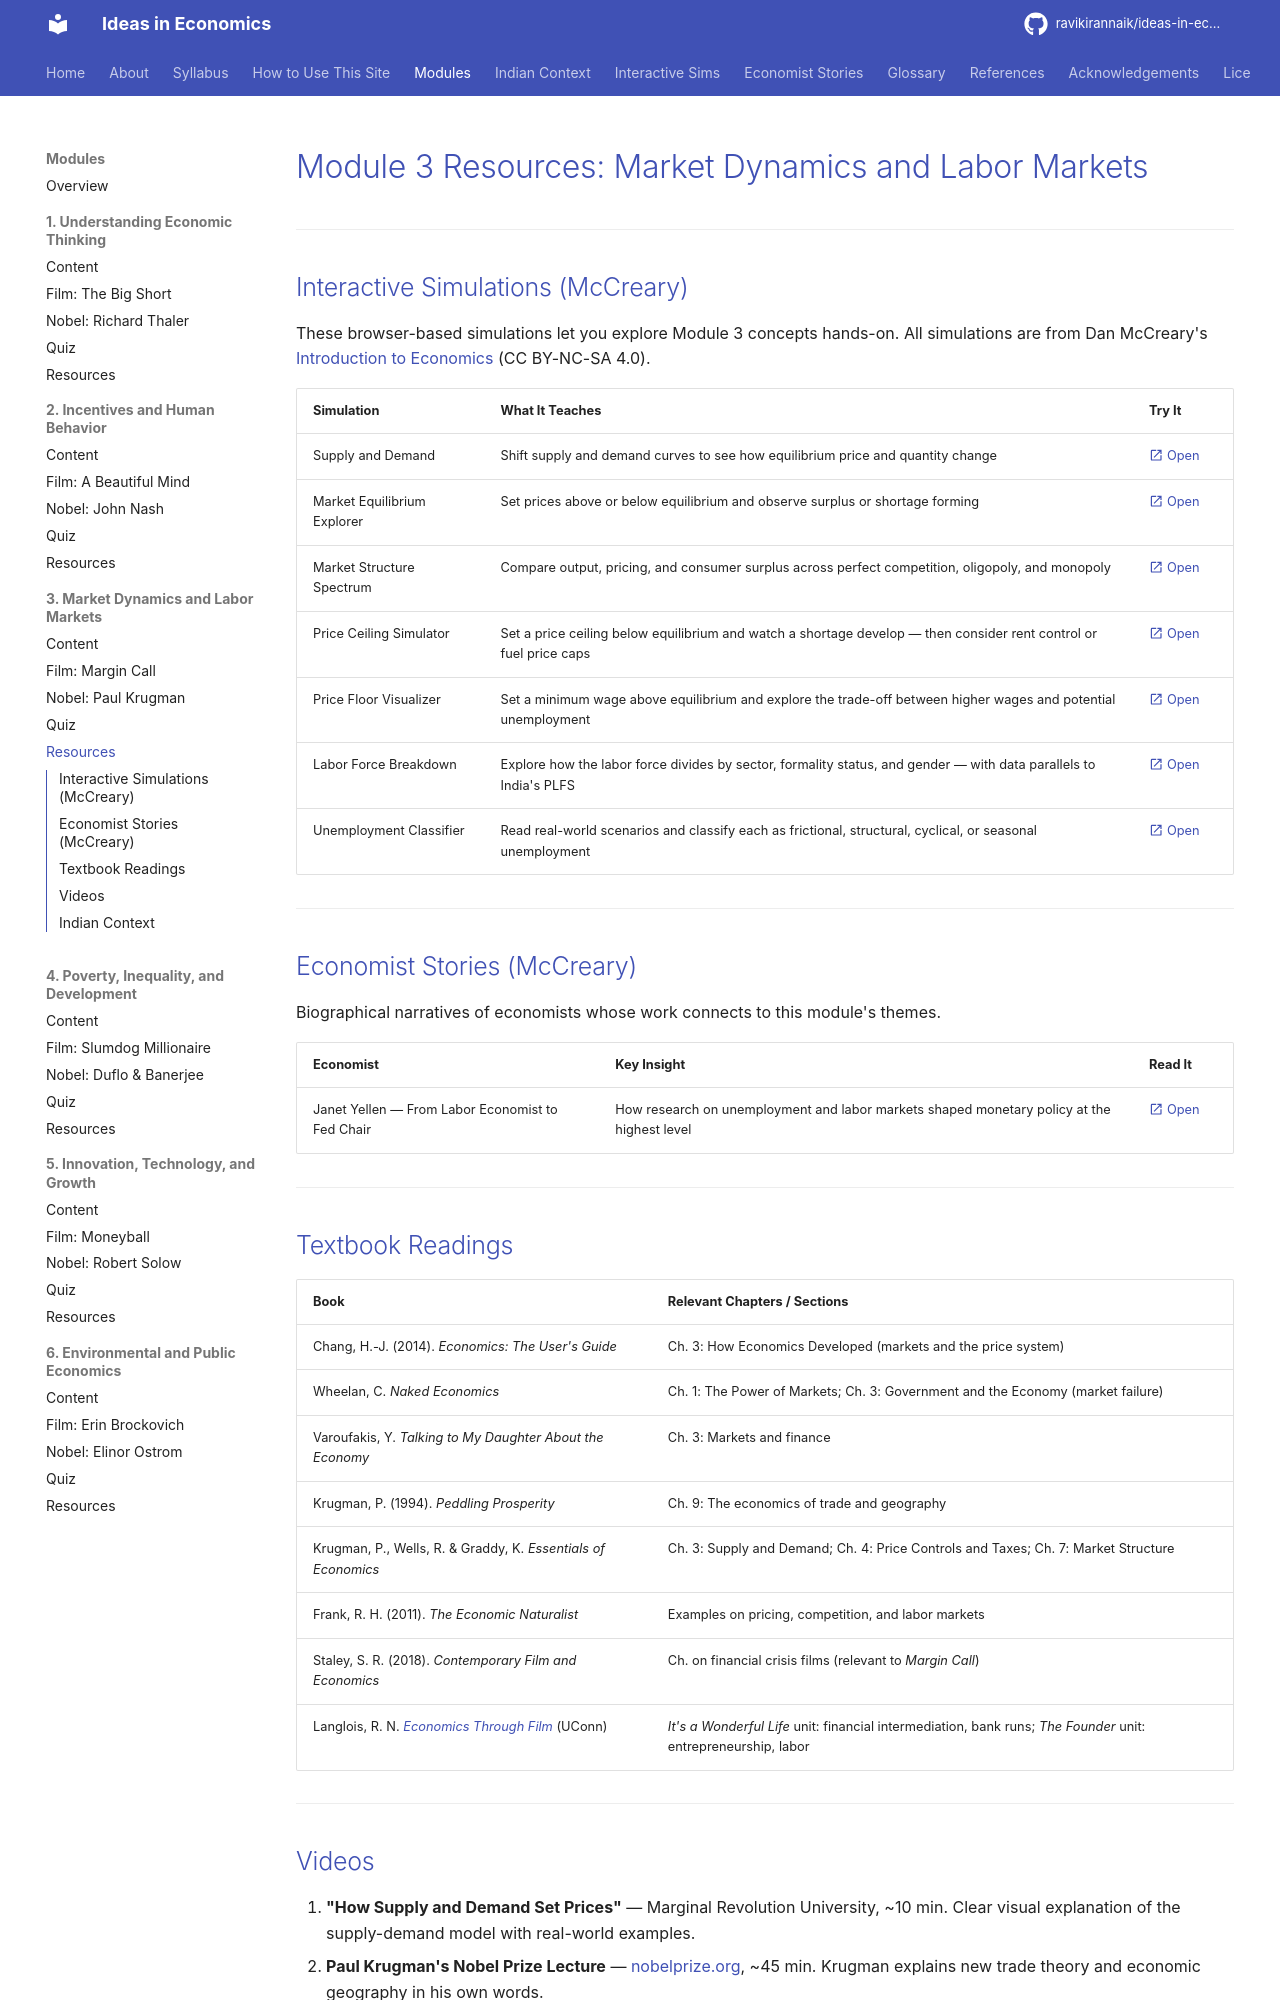

repository: ravikirannaik/ideas-in-economics · page: modules/03-markets-labor/resources/index.html · generator: mkdocs

---
title: "Module 3 Resources"
---

# Module 3 Resources: Market Dynamics and Labor Markets

---

## Interactive Simulations (McCreary)

These browser-based simulations let you explore Module 3 concepts hands-on. All simulations are from Dan McCreary's [Introduction to Economics](https://dmccreary.github.io/economics-course/) (CC BY-NC-SA 4.0).

| Simulation | What It Teaches | Try It |
|---|---|---|
| Supply and Demand | Shift supply and demand curves to see how equilibrium price and quantity change | [:material-open-in-new: Open](https://dmccreary.github.io/economics-course/sims/supply-and-demand/) |
| Market Equilibrium Explorer | Set prices above or below equilibrium and observe surplus or shortage forming | [:material-open-in-new: Open](https://dmccreary.github.io/economics-course/sims/market-equilibrium/) |
| Market Structure Spectrum | Compare output, pricing, and consumer surplus across perfect competition, oligopoly, and monopoly | [:material-open-in-new: Open](https://dmccreary.github.io/economics-course/sims/market-structure-spectrum/) |
| Price Ceiling Simulator | Set a price ceiling below equilibrium and watch a shortage develop — then consider rent control or fuel price caps | [:material-open-in-new: Open](https://dmccreary.github.io/economics-course/sims/price-ceiling/) |
| Price Floor Visualizer | Set a minimum wage above equilibrium and explore the trade-off between higher wages and potential unemployment | [:material-open-in-new: Open](https://dmccreary.github.io/economics-course/sims/price-floor/) |
| Labor Force Breakdown | Explore how the labor force divides by sector, formality status, and gender — with data parallels to India's PLFS | [:material-open-in-new: Open](https://dmccreary.github.io/economics-course/sims/labor-force/) |
| Unemployment Classifier | Read real-world scenarios and classify each as frictional, structural, cyclical, or seasonal unemployment | [:material-open-in-new: Open](https://dmccreary.github.io/economics-course/sims/unemployment-classifier/) |

---

## Economist Stories (McCreary)

Biographical narratives of economists whose work connects to this module's themes.

| Economist | Key Insight | Read It |
|---|---|---|
| Janet Yellen — From Labor Economist to Fed Chair | How research on unemployment and labor markets shaped monetary policy at the highest level | [:material-open-in-new: Open](https://dmccreary.github.io/economics-course/stories/janet-yellen/) |

---

## Textbook Readings

| Book | Relevant Chapters / Sections |
|---|---|
| Chang, H.-J. (2014). *Economics: The User's Guide* | Ch. 3: How Economics Developed (markets and the price system) |
| Wheelan, C. *Naked Economics* | Ch. 1: The Power of Markets; Ch. 3: Government and the Economy (market failure) |
| Varoufakis, Y. *Talking to My Daughter About the Economy* | Ch. 3: Markets and finance |
| Krugman, P. (1994). *Peddling Prosperity* | Ch. 9: The economics of trade and geography |
| Krugman, P., Wells, R. & Graddy, K. *Essentials of Economics* | Ch. 3: Supply and Demand; Ch. 4: Price Controls and Taxes; Ch. 7: Market Structure |
| Frank, R. H. (2011). *The Economic Naturalist* | Examples on pricing, competition, and labor markets |
| Staley, S. R. (2018). *Contemporary Film and Economics* | Ch. on financial crisis films (relevant to *Margin Call*) |
| Langlois, R. N. [*Economics Through Film*](https://richard-langlois.uconn.edu/home/teaching/econ-1495-economics-through-film/) (UConn) | *It's a Wonderful Life* unit: financial intermediation, bank runs; *The Founder* unit: entrepreneurship, labor |

---
